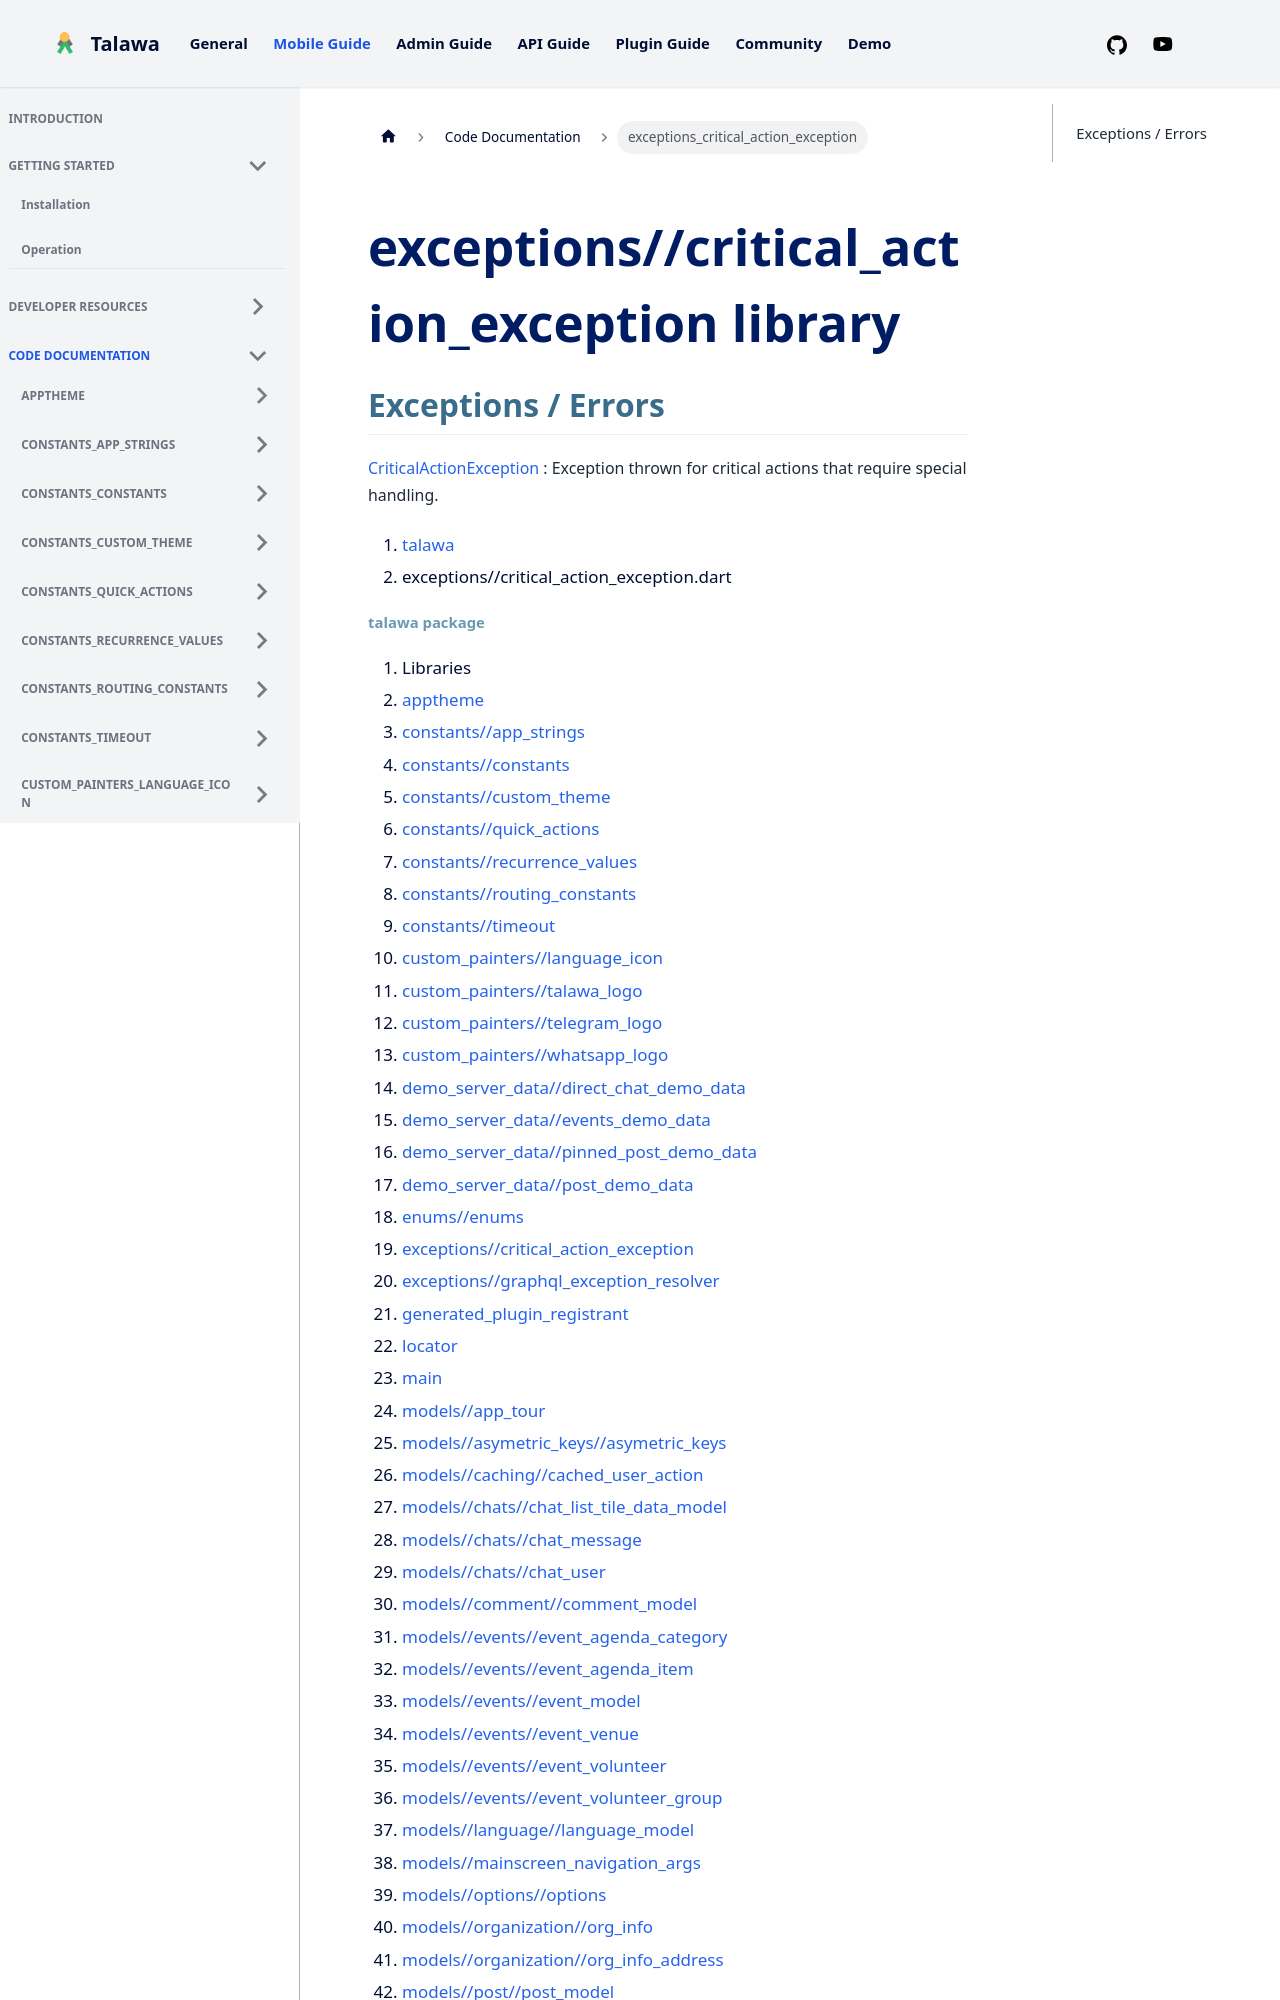

repository: PalisadoesFoundation/talawa · page: docs/auto-docs/exceptions_critical_action_exception/index.html · generator: docusaurus

---
title: "exceptions_critical_action_exception"
---


<div>

# exceptions//critical_action_exception library

</div>


## Exceptions / Errors

[CriticalActionException](../exceptions_critical_action_exception/CriticalActionException-class.md)
:   Exception thrown for critical actions that require special handling.







1.  [talawa](../index.md)
2.  exceptions//critical_action_exception.dart
